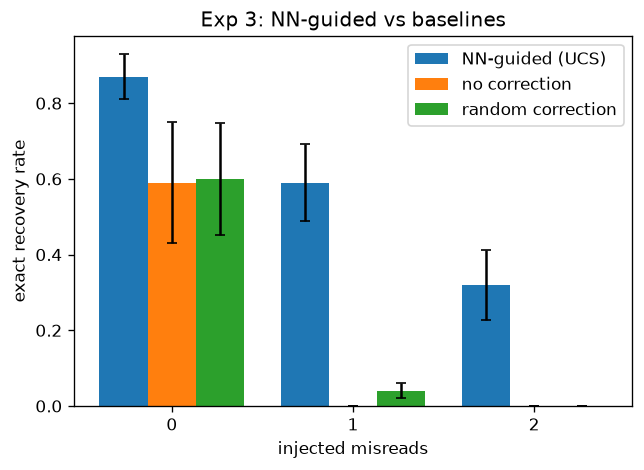

The table this chart was drawn from, first rows:
injected_misreads, nn_guided_mean, nn_guided_std, no_correction_mean, no_correction_std, random_mean, random_std
0, 0.87, 0.06, 0.59, 0.1594, 0.6, 0.1483
1, 0.59, 0.102, 0.0, 0.0, 0.04, 0.02
2, 0.32, 0.09274, 0.0, 0.0, 0.0, 0.0
